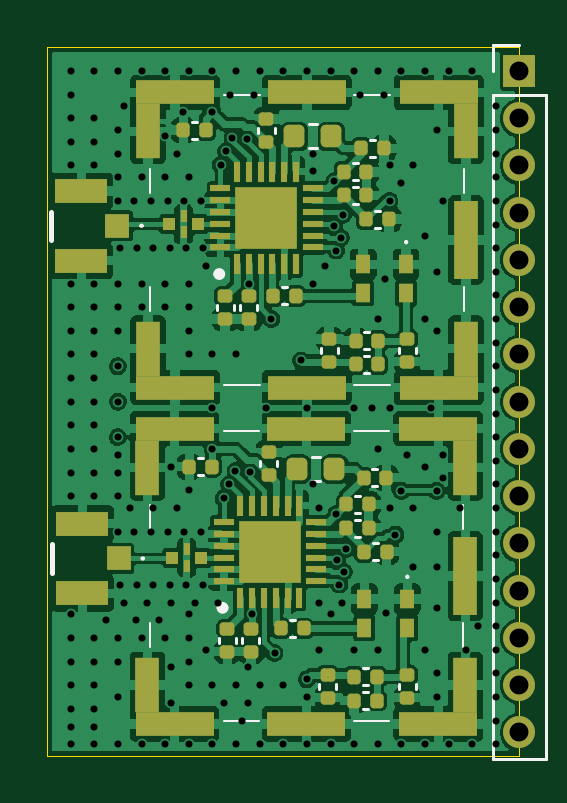
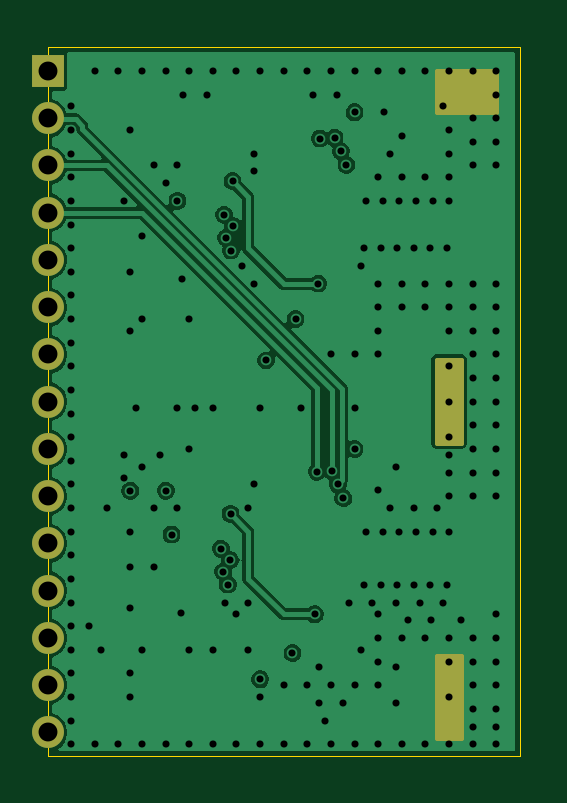
Circuit board: 13 layer files. Board 20.0 x 30.0 mm.
- bottom_copper: 2.4Ghz-LoRa-wireless-module-B_Cu.gbr (49334 bytes)
- bottom_mask: 2.4Ghz-LoRa-wireless-module-B_Mask.gbr (1807 bytes)
- paste: 2.4Ghz-LoRa-wireless-module-B_Paste.gbr (467 bytes)
- bottom_silk: 2.4Ghz-LoRa-wireless-module-B_Silkscreen.gbr (468 bytes)
- outline: 2.4Ghz-LoRa-wireless-module-Edge_Cuts.gbr (632 bytes)
- top_copper: 2.4Ghz-LoRa-wireless-module-F_Cu.gbr (131099 bytes)
- top_mask: 2.4Ghz-LoRa-wireless-module-F_Mask.gbr (7313 bytes)
- paste: 2.4Ghz-LoRa-wireless-module-F_Paste.gbr (6837 bytes)
- top_silk: 2.4Ghz-LoRa-wireless-module-F_Silkscreen.gbr (6598 bytes)
- inner_copper: 2.4Ghz-LoRa-wireless-module-In1_Cu.gbr (50331 bytes)
- inner_copper: 2.4Ghz-LoRa-wireless-module-In2_Cu.gbr (273303 bytes)
- drill: 2.4Ghz-LoRa-wireless-module-NPTH.drl (281 bytes)
- drill: 2.4Ghz-LoRa-wireless-module-PTH.drl (4586 bytes)

=== bottom_copper: 2.4Ghz-LoRa-wireless-module-B_Cu.gbr (49334 bytes, source omitted) ===
=== bottom_mask: 2.4Ghz-LoRa-wireless-module-B_Mask.gbr ===
%TF.GenerationSoftware,KiCad,Pcbnew,9.0.6*%
%TF.CreationDate,2026-02-23T16:07:28+01:00*%
%TF.ProjectId,funkmodul,66756e6b-6d6f-4647-956c-2e6b69636164,rev?*%
%TF.SameCoordinates,Original*%
%TF.FileFunction,Soldermask,Bot*%
%TF.FilePolarity,Negative*%
%FSLAX46Y46*%
G04 Gerber Fmt 4.6, Leading zero omitted, Abs format (unit mm)*
G04 Created by KiCad (PCBNEW 9.0.6) date 2026-02-23 16:07:28*
%MOMM*%
%LPD*%
G01*
G04 APERTURE LIST*
%ADD10C,0.200000*%
%ADD11C,1.350000*%
%ADD12R,1.350000X1.350000*%
G04 APERTURE END LIST*
D10*
X121000000Y-73000000D02*
X123500000Y-73000000D01*
X123500000Y-74750000D01*
X121000000Y-74750000D01*
X121000000Y-73000000D01*
G36*
X121000000Y-73000000D02*
G01*
X123500000Y-73000000D01*
X123500000Y-74750000D01*
X121000000Y-74750000D01*
X121000000Y-73000000D01*
G37*
X122500000Y-97750000D02*
X123500000Y-97750000D01*
X123500000Y-101250000D01*
X122500000Y-101250000D01*
X122500000Y-97750000D01*
G36*
X122500000Y-97750000D02*
G01*
X123500000Y-97750000D01*
X123500000Y-101250000D01*
X122500000Y-101250000D01*
X122500000Y-97750000D01*
G37*
X122500000Y-85250000D02*
X123500000Y-85250000D01*
X123500000Y-88750000D01*
X122500000Y-88750000D01*
X122500000Y-85250000D01*
G36*
X122500000Y-85250000D02*
G01*
X123500000Y-85250000D01*
X123500000Y-88750000D01*
X122500000Y-88750000D01*
X122500000Y-85250000D01*
G37*
D11*
%TO.C,J4*%
X140000000Y-101000000D03*
X140000000Y-99000000D03*
X140000000Y-97000000D03*
X140000000Y-95000000D03*
X140000000Y-93000000D03*
X140000000Y-91000000D03*
X140000000Y-89000000D03*
X140000000Y-87000000D03*
X140000000Y-85000000D03*
X140000000Y-83000000D03*
X140000000Y-81000000D03*
X140000000Y-79000000D03*
X140000000Y-77000000D03*
X140000000Y-75000000D03*
D12*
X140000000Y-73000000D03*
%TD*%
M02*

=== paste: 2.4Ghz-LoRa-wireless-module-B_Paste.gbr ===
%TF.GenerationSoftware,KiCad,Pcbnew,9.0.6*%
%TF.CreationDate,2026-02-23T16:07:28+01:00*%
%TF.ProjectId,funkmodul,66756e6b-6d6f-4647-956c-2e6b69636164,rev?*%
%TF.SameCoordinates,Original*%
%TF.FileFunction,Paste,Bot*%
%TF.FilePolarity,Positive*%
%FSLAX46Y46*%
G04 Gerber Fmt 4.6, Leading zero omitted, Abs format (unit mm)*
G04 Created by KiCad (PCBNEW 9.0.6) date 2026-02-23 16:07:28*
%MOMM*%
%LPD*%
G01*
G04 APERTURE LIST*
G04 APERTURE END LIST*
M02*

=== bottom_silk: 2.4Ghz-LoRa-wireless-module-B_Silkscreen.gbr ===
%TF.GenerationSoftware,KiCad,Pcbnew,9.0.6*%
%TF.CreationDate,2026-02-23T16:07:28+01:00*%
%TF.ProjectId,funkmodul,66756e6b-6d6f-4647-956c-2e6b69636164,rev?*%
%TF.SameCoordinates,Original*%
%TF.FileFunction,Legend,Bot*%
%TF.FilePolarity,Positive*%
%FSLAX46Y46*%
G04 Gerber Fmt 4.6, Leading zero omitted, Abs format (unit mm)*
G04 Created by KiCad (PCBNEW 9.0.6) date 2026-02-23 16:07:28*
%MOMM*%
%LPD*%
G01*
G04 APERTURE LIST*
G04 APERTURE END LIST*
M02*

=== outline: 2.4Ghz-LoRa-wireless-module-Edge_Cuts.gbr ===
%TF.GenerationSoftware,KiCad,Pcbnew,9.0.6*%
%TF.CreationDate,2026-02-23T16:07:28+01:00*%
%TF.ProjectId,funkmodul,66756e6b-6d6f-4647-956c-2e6b69636164,rev?*%
%TF.SameCoordinates,Original*%
%TF.FileFunction,Profile,NP*%
%FSLAX46Y46*%
G04 Gerber Fmt 4.6, Leading zero omitted, Abs format (unit mm)*
G04 Created by KiCad (PCBNEW 9.0.6) date 2026-02-23 16:07:28*
%MOMM*%
%LPD*%
G01*
G04 APERTURE LIST*
%TA.AperFunction,Profile*%
%ADD10C,0.050000*%
%TD*%
G04 APERTURE END LIST*
D10*
X120000000Y-72000000D02*
X140000000Y-72000000D01*
X140000000Y-102000000D01*
X120000000Y-102000000D01*
X120000000Y-72000000D01*
M02*

=== top_copper: 2.4Ghz-LoRa-wireless-module-F_Cu.gbr (131099 bytes, source omitted) ===
=== top_mask: 2.4Ghz-LoRa-wireless-module-F_Mask.gbr (7313 bytes, source omitted) ===
=== paste: 2.4Ghz-LoRa-wireless-module-F_Paste.gbr (6837 bytes, source omitted) ===
=== top_silk: 2.4Ghz-LoRa-wireless-module-F_Silkscreen.gbr ===
%TF.GenerationSoftware,KiCad,Pcbnew,9.0.6*%
%TF.CreationDate,2026-02-23T16:07:28+01:00*%
%TF.ProjectId,funkmodul,66756e6b-6d6f-4647-956c-2e6b69636164,rev?*%
%TF.SameCoordinates,Original*%
%TF.FileFunction,Legend,Top*%
%TF.FilePolarity,Positive*%
%FSLAX46Y46*%
G04 Gerber Fmt 4.6, Leading zero omitted, Abs format (unit mm)*
G04 Created by KiCad (PCBNEW 9.0.6) date 2026-02-23 16:07:28*
%MOMM*%
%LPD*%
G01*
G04 APERTURE LIST*
%ADD10C,0.100000*%
%ADD11C,0.200000*%
%ADD12C,0.250000*%
%ADD13C,0.120000*%
G04 APERTURE END LIST*
D10*
%TO.C,Y2*%
X135250000Y-94363000D02*
X135250000Y-94363000D01*
X135250000Y-94463000D02*
X135250000Y-94463000D01*
X135250000Y-94463000D02*
G75*
G02*
X135250000Y-94363000I0J50000D01*
G01*
X135250000Y-94363000D02*
G75*
G02*
X135250000Y-94463000I0J-50000D01*
G01*
%TO.C,Y1*%
X135202000Y-80193000D02*
X135202000Y-80193000D01*
X135202000Y-80293000D02*
X135202000Y-80293000D01*
X135202000Y-80293000D02*
G75*
G02*
X135202000Y-80193000I0J50000D01*
G01*
X135202000Y-80193000D02*
G75*
G02*
X135202000Y-80293000I0J-50000D01*
G01*
%TO.C,J2*%
X124000000Y-93637000D02*
X124000000Y-93637000D01*
X124100000Y-93637000D02*
X124100000Y-93637000D01*
D11*
X120200000Y-94237000D02*
X120200000Y-93037000D01*
D10*
X124100000Y-93637000D02*
G75*
G02*
X124000000Y-93637000I-50000J0D01*
G01*
X124000000Y-93637000D02*
G75*
G02*
X124100000Y-93637000I50000J0D01*
G01*
%TO.C,J1*%
X123950000Y-79550000D02*
G75*
G02*
X124050000Y-79550000I50000J0D01*
G01*
X124050000Y-79550000D02*
G75*
G02*
X123950000Y-79550000I-50000J0D01*
G01*
D11*
X120150000Y-80150000D02*
X120150000Y-78950000D01*
D10*
X124050000Y-79550000D02*
X124050000Y-79550000D01*
X123950000Y-79550000D02*
X123950000Y-79550000D01*
D12*
%TO.C,IC2*%
X127555000Y-95725000D02*
G75*
G02*
X127305000Y-95725000I-125000J0D01*
G01*
X127305000Y-95725000D02*
G75*
G02*
X127555000Y-95725000I125000J0D01*
G01*
%TO.C,IC1*%
X127415000Y-81595000D02*
G75*
G02*
X127165000Y-81595000I-125000J0D01*
G01*
X127165000Y-81595000D02*
G75*
G02*
X127415000Y-81595000I125000J0D01*
G01*
D13*
%TO.C,C22*%
X126392164Y-89390000D02*
X126607836Y-89390000D01*
X126392164Y-90110000D02*
X126607836Y-90110000D01*
%TO.C,C21*%
X126142164Y-75140000D02*
X126357836Y-75140000D01*
X126142164Y-75860000D02*
X126357836Y-75860000D01*
%TO.C,J4*%
X141110000Y-74000000D02*
X141110000Y-102110000D01*
X138890000Y-102110000D02*
X141110000Y-102110000D01*
X138890000Y-74000000D02*
X141110000Y-74000000D01*
X138890000Y-74000000D02*
X138890000Y-102110000D01*
X138890000Y-73000000D02*
X138890000Y-71890000D01*
X138890000Y-71890000D02*
X140000000Y-71890000D01*
%TO.C,C2*%
X134890000Y-84927836D02*
X134890000Y-84712164D01*
X135610000Y-84927836D02*
X135610000Y-84712164D01*
%TO.C,C4*%
X128180000Y-83127836D02*
X128180000Y-82912164D01*
X128900000Y-83127836D02*
X128900000Y-82912164D01*
%TO.C,C3*%
X133432164Y-84060000D02*
X133647836Y-84060000D01*
X133432164Y-84780000D02*
X133647836Y-84780000D01*
%TO.C,C5*%
X133147836Y-77630000D02*
X132932164Y-77630000D01*
X133147836Y-76910000D02*
X132932164Y-76910000D01*
%TO.C,C1*%
X130147836Y-82880000D02*
X129932164Y-82880000D01*
X130147836Y-82160000D02*
X129932164Y-82160000D01*
%TO.C,L1*%
X131089721Y-75260000D02*
X131415279Y-75260000D01*
X131089721Y-76280000D02*
X131415279Y-76280000D01*
%TO.C,C32*%
X133147836Y-78630000D02*
X132932164Y-78630000D01*
X133147836Y-77910000D02*
X132932164Y-77910000D01*
%TO.C,FB1*%
X133432164Y-85780000D02*
X133647836Y-85780000D01*
X133432164Y-85060000D02*
X133647836Y-85060000D01*
%TO.C,C6*%
X133897836Y-76630000D02*
X133682164Y-76630000D01*
X133897836Y-75910000D02*
X133682164Y-75910000D01*
%TO.C,C9*%
X134107836Y-79630000D02*
X133892164Y-79630000D01*
X134107836Y-78910000D02*
X133892164Y-78910000D01*
%TO.C,C7*%
X127180000Y-83127836D02*
X127180000Y-82912164D01*
X127900000Y-83127836D02*
X127900000Y-82912164D01*
%TO.C,C8*%
X132300000Y-84712164D02*
X132300000Y-84927836D01*
X131580000Y-84712164D02*
X131580000Y-84927836D01*
%TO.C,L2*%
X131217221Y-90360000D02*
X131542779Y-90360000D01*
X131217221Y-89340000D02*
X131542779Y-89340000D01*
%TO.C,C33*%
X133237836Y-91990000D02*
X133022164Y-91990000D01*
X133237836Y-92710000D02*
X133022164Y-92710000D01*
%TO.C,FB2*%
X133372164Y-98290000D02*
X133587836Y-98290000D01*
X133372164Y-99010000D02*
X133587836Y-99010000D01*
%TO.C,C18*%
X128990000Y-97207836D02*
X128990000Y-96992164D01*
X128270000Y-97207836D02*
X128270000Y-96992164D01*
%TO.C,C17*%
X127990000Y-97207836D02*
X127990000Y-96992164D01*
X127270000Y-97207836D02*
X127270000Y-96992164D01*
%TO.C,C16*%
X130487836Y-96240000D02*
X130272164Y-96240000D01*
X130487836Y-96960000D02*
X130272164Y-96960000D01*
%TO.C,C19*%
X133237836Y-90990000D02*
X133022164Y-90990000D01*
X133237836Y-91710000D02*
X133022164Y-91710000D01*
%TO.C,C20*%
X133987836Y-89853000D02*
X133772164Y-89853000D01*
X133987836Y-90573000D02*
X133772164Y-90573000D01*
%TO.C,C13*%
X129020000Y-89512164D02*
X129020000Y-89727836D01*
X129740000Y-89512164D02*
X129740000Y-89727836D01*
%TO.C,C14*%
X134007836Y-93710000D02*
X133792164Y-93710000D01*
X134007836Y-92990000D02*
X133792164Y-92990000D01*
%TO.C,C10*%
X128930000Y-75412164D02*
X128930000Y-75627836D01*
X129650000Y-75412164D02*
X129650000Y-75627836D01*
%TO.C,C15*%
X132240000Y-99157836D02*
X132240000Y-98942164D01*
X131520000Y-99157836D02*
X131520000Y-98942164D01*
%TO.C,C11*%
X135610000Y-99157836D02*
X135610000Y-98942164D01*
X134890000Y-99157836D02*
X134890000Y-98942164D01*
%TO.C,C12*%
X133372164Y-99290000D02*
X133587836Y-99290000D01*
X133372164Y-100010000D02*
X133587836Y-100010000D01*
D10*
%TO.C,H2*%
X127480000Y-100537000D02*
X128980000Y-100537000D01*
X132980000Y-100537000D02*
X134480000Y-100537000D01*
X137610000Y-97387000D02*
X137610000Y-96387000D01*
X137610000Y-92387000D02*
X137610000Y-91387000D01*
X134480000Y-88237000D02*
X132980000Y-88237000D01*
X128980000Y-88237000D02*
X127480000Y-88237000D01*
X124350000Y-97387000D02*
X124350000Y-96387000D01*
X124350000Y-92387000D02*
X124350000Y-91387000D01*
%TO.C,H1*%
X124370000Y-78150000D02*
X124370000Y-77150000D01*
X124370000Y-83150000D02*
X124370000Y-82150000D01*
X129000000Y-74000000D02*
X127500000Y-74000000D01*
X134500000Y-74000000D02*
X133000000Y-74000000D01*
X137630000Y-78150000D02*
X137630000Y-77150000D01*
X137630000Y-83150000D02*
X137630000Y-82150000D01*
X133000000Y-86300000D02*
X134500000Y-86300000D01*
X127500000Y-86300000D02*
X129000000Y-86300000D01*
%TD*%
M02*

=== inner_copper: 2.4Ghz-LoRa-wireless-module-In1_Cu.gbr (50331 bytes, source omitted) ===
=== inner_copper: 2.4Ghz-LoRa-wireless-module-In2_Cu.gbr (273303 bytes, source omitted) ===
=== drill: 2.4Ghz-LoRa-wireless-module-NPTH.drl ===
M48
; DRILL file {KiCad 9.0.6} date 2026-02-23T16:07:32+0100
; FORMAT={-:-/ absolute / metric / decimal}
; #@! TF.CreationDate,2026-02-23T16:07:32+01:00
; #@! TF.GenerationSoftware,Kicad,Pcbnew,9.0.6
; #@! TF.FileFunction,NonPlated,1,4,NPTH
FMAT,2
METRIC
%
G90
G05
M30

=== drill: 2.4Ghz-LoRa-wireless-module-PTH.drl ===
M48
; DRILL file {KiCad 9.0.6} date 2026-02-23T16:07:32+0100
; FORMAT={-:-/ absolute / metric / decimal}
; #@! TF.CreationDate,2026-02-23T16:07:32+01:00
; #@! TF.GenerationSoftware,Kicad,Pcbnew,9.0.6
; #@! TF.FileFunction,Plated,1,4,PTH
FMAT,2
METRIC
; #@! TA.AperFunction,Plated,PTH,ViaDrill
T1C0.300
; #@! TA.AperFunction,Plated,PTH,ComponentDrill
T2C0.800
%
G90
G05
T1
X121.0Y-73.0
X121.0Y-74.0
X121.0Y-75.0
X121.0Y-76.0
X121.0Y-77.0
X121.0Y-82.0
X121.0Y-83.0
X121.0Y-84.0
X121.0Y-85.0
X121.0Y-86.0
X121.0Y-87.0
X121.0Y-88.0
X121.0Y-89.0
X121.0Y-90.0
X121.0Y-91.0
X121.0Y-96.0
X121.0Y-97.0
X121.0Y-98.0
X121.0Y-99.0
X121.0Y-100.0
X121.0Y-100.75
X121.0Y-101.5
X122.0Y-73.0
X122.0Y-75.0
X122.0Y-76.0
X122.0Y-77.0
X122.0Y-82.0
X122.0Y-83.0
X122.0Y-84.0
X122.0Y-85.0
X122.0Y-86.0
X122.0Y-87.0
X122.0Y-88.0
X122.0Y-89.0
X122.0Y-90.0
X122.0Y-91.0
X122.0Y-97.0
X122.0Y-98.0
X122.0Y-99.0
X122.0Y-100.0
X122.0Y-100.75
X122.0Y-101.5
X122.5Y-96.25
X123.0Y-73.0
X123.0Y-75.5
X123.0Y-76.5
X123.0Y-77.5
X123.0Y-78.5
X123.0Y-82.0
X123.0Y-83.0
X123.0Y-84.0
X123.0Y-85.5
X123.0Y-87.0
X123.0Y-88.5
X123.0Y-89.25
X123.0Y-90.0
X123.0Y-91.0
X123.0Y-92.5
X123.0Y-97.0
X123.0Y-98.0
X123.0Y-99.5
X123.0Y-101.5
X123.1Y-80.5
X123.1Y-94.75
X123.25Y-74.5
X123.25Y-95.5
X123.5Y-91.5
X123.7Y-78.5
X123.7Y-92.5
X123.75Y-96.25
X123.8Y-80.5
X123.8Y-94.75
X124.0Y-73.0
X124.0Y-77.5
X124.0Y-82.0
X124.0Y-83.0
X124.0Y-97.0
X124.0Y-101.5
X124.25Y-95.5
X124.4Y-78.5
X124.4Y-92.5
X124.5Y-80.5
X124.5Y-91.5
X124.5Y-94.75
X124.75Y-96.25
X125.0Y-73.0
X125.0Y-75.75
X125.0Y-77.5
X125.0Y-82.0
X125.0Y-83.0
X125.0Y-97.0
X125.0Y-101.5
X125.1Y-78.5
X125.1Y-92.5
X125.2Y-80.5
X125.2Y-94.75
X125.25Y-89.75
X125.25Y-95.5
X125.25Y-98.25
X125.25Y-99.75
X125.5Y-76.5
X125.5Y-91.5
X125.75Y-74.75
X125.8Y-78.5
X125.8Y-92.5
X125.9Y-80.5
X125.9Y-94.75
X126.0Y-73.0
X126.0Y-77.5
X126.0Y-82.0
X126.0Y-83.0
X126.0Y-84.0
X126.0Y-85.0
X126.0Y-90.75
X126.0Y-96.0
X126.0Y-97.0
X126.0Y-98.0
X126.0Y-99.0
X126.0Y-101.5
X126.25Y-95.5
X126.5Y-78.5
X126.5Y-92.5
X126.6Y-80.5
X126.6Y-94.75
X126.75Y-81.25
X126.75Y-97.5
X127.0Y-73.0
X127.0Y-74.75
X127.0Y-85.0
X127.0Y-87.25
X127.0Y-89.0
X127.0Y-99.0
X127.0Y-101.5
X127.25Y-95.5
X127.348Y-76.97
X127.478Y-91.08
X127.5Y-99.75
X127.58Y-76.39
X127.71Y-90.5
X127.75Y-74.0
X127.846Y-75.824
X127.976Y-89.934
X128.0Y-73.0
X128.0Y-85.0
X128.0Y-99.0
X128.0Y-101.5
X128.25Y-100.5
X128.47Y-75.86
X128.5Y-98.25
X128.5Y-99.75
X128.54Y-82.0
X128.6Y-89.97
X128.68Y-96.0
X128.75Y-74.0
X129.0Y-73.0
X129.0Y-99.0
X129.0Y-101.5
X129.25Y-87.25
X129.5Y-83.5
X129.63Y-97.64
X130.0Y-73.0
X130.0Y-99.0
X130.0Y-101.5
X130.75Y-85.25
X131.0Y-73.0
X131.0Y-87.25
X131.0Y-98.75
X131.0Y-99.5
X131.0Y-101.5
X131.25Y-76.5
X131.25Y-77.25
X131.25Y-82.0
X131.25Y-90.5
X131.5Y-91.5
X131.5Y-95.5
X131.5Y-97.5
X131.75Y-81.25
X132.0Y-73.0
X132.0Y-96.0
X132.0Y-101.5
X132.136Y-79.565
X132.165Y-77.665
X132.24Y-80.6
X132.25Y-91.75
X132.266Y-93.705
X132.37Y-94.74
X132.433Y-80.058
X132.5Y-95.5
X132.53Y-79.08
X132.563Y-94.198
X132.66Y-93.22
X133.0Y-73.0
X133.0Y-87.25
X133.0Y-97.5
X133.0Y-101.5
X133.25Y-74.0
X133.75Y-87.25
X134.0Y-73.0
X134.0Y-83.5
X134.0Y-89.0
X134.0Y-97.5
X134.0Y-101.5
X134.25Y-74.0
X134.292Y-81.793
X134.34Y-95.963
X134.5Y-77.0
X134.5Y-78.5
X134.5Y-87.25
X134.5Y-91.5
X134.75Y-92.625
X134.993Y-90.764
X135.0Y-73.0
X135.0Y-77.75
X135.0Y-101.5
X135.25Y-89.25
X135.5Y-77.0
X135.5Y-91.5
X135.5Y-94.0
X136.0Y-73.0
X136.0Y-80.0
X136.0Y-83.5
X136.0Y-89.75
X136.0Y-97.5
X136.0Y-101.5
X136.25Y-87.25
X136.493Y-90.764
X136.5Y-75.5
X136.5Y-81.5
X136.5Y-84.0
X136.5Y-92.5
X136.5Y-94.0
X136.5Y-95.75
X136.5Y-98.5
X136.5Y-99.5
X136.75Y-78.5
X136.75Y-89.25
X136.75Y-90.25
X137.0Y-73.0
X137.0Y-101.5
X137.5Y-91.5
X137.75Y-97.5
X138.0Y-73.0
X138.0Y-101.5
X138.25Y-96.5
X139.0Y-74.5
X139.0Y-75.5
X139.0Y-76.5
X139.0Y-77.5
X139.0Y-78.5
X139.0Y-79.5
X139.0Y-80.5
X139.0Y-81.5
X139.0Y-82.5
X139.0Y-83.5
X139.0Y-84.5
X139.0Y-85.5
X139.0Y-86.5
X139.0Y-87.5
X139.0Y-88.5
X139.0Y-89.5
X139.0Y-90.5
X139.0Y-91.5
X139.0Y-92.5
X139.0Y-93.5
X139.0Y-94.5
X139.0Y-95.5
X139.0Y-96.5
X139.0Y-97.5
X139.0Y-98.5
X139.0Y-99.5
X139.0Y-100.5
X139.0Y-101.5
T2
X140.0Y-73.0
X140.0Y-75.0
X140.0Y-77.0
X140.0Y-79.0
X140.0Y-81.0
X140.0Y-83.0
X140.0Y-85.0
X140.0Y-87.0
X140.0Y-89.0
X140.0Y-91.0
X140.0Y-93.0
X140.0Y-95.0
X140.0Y-97.0
X140.0Y-99.0
X140.0Y-101.0
M30
